3-way image classification set "scalogram" from GitHub (chiduc2905/pd_fewshot); label vocabulary: corona, nopd, surface defect.

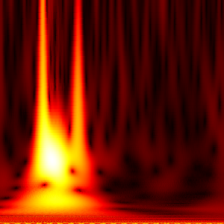
Label: surface defect

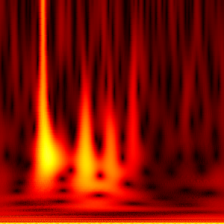
Label: surface defect

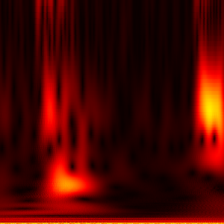
Label: nopd

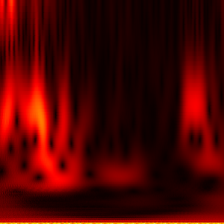
Label: nopd

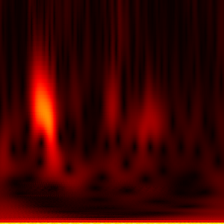
Label: nopd

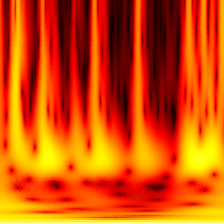
Label: corona
